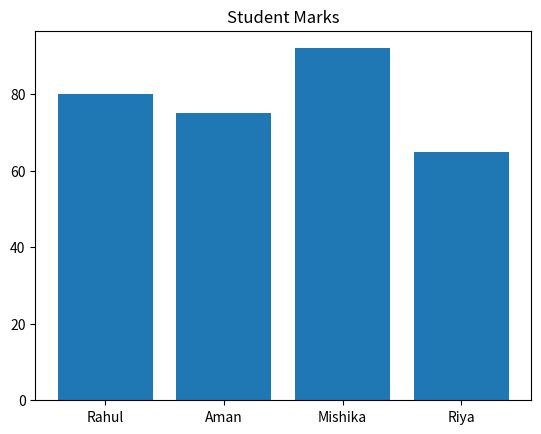

Here is the Python script that generated this plot:
# VARIABLES & DATA TYPES

print("\n--- VARIABLES & DATA TYPES ---")

name = "Mishika"
age = 21
marks = 92.5

print("Name:", name)
print("Age:", age)
print("Marks:", marks)

# LIST

print("\n--- LIST ---")

students = ["Rahul", "Aman", "Mishika"]

print("Student List:", students)

for s in students:
    print("Student:", s)

# TUPLE

print("\n--- TUPLE ---")

subjects = ("Math", "Physics", "CS")

print("Subjects:", subjects)
print("First subject:", subjects[0])

# SET

print("\n--- SET ---")

numbers = {1,2,3,3,2}

print("Unique numbers:", numbers)

# DICTIONARY

print("\n--- DICTIONARY ---")

student = {
    "name": "Mishika",
    "marks": 92,
    "city": "Indore"
}

print("Student Dictionary:", student)
print("Student name:", student["name"])

# STRING MANIPULATION

print("\n--- STRING MANIPULATION ---")

text = "Python Programming"

print("Uppercase:", text.upper())
print("Lowercase:", text.lower())
print("Length:", len(text))

# CONDITIONAL STATEMENT

print("\n--- CONDITIONAL STATEMENT ---")

marks = 85

if marks >= 80:
    print("Grade A")
else:
    print("Grade B")

# LOOPS

print("\n--- FOR LOOP ---")

for i in range(3):
    print("Number:", i)


print("\n--- WHILE LOOP ---")

i = 1
while i <= 3:
    print("Count:", i)
    i += 1

# FUNCTION

print("\n--- FUNCTION ---")

def greet(name):
    print("Hello", name)

greet("Mishika")

# FILE HANDLING

print("\n--- FILE HANDLING ---")

with open("sample.txt","w") as file:
    file.write("Hello Mishika")

print("File created and text written.")

# EXCEPTION HANDLING

print("\n--- EXCEPTION HANDLING ---")

try:
    x = 10/0
except:
    print("Error: Cannot divide by zero")

# OBJECT ORIENTED PROGRAMMING

print("\n--- OBJECT ORIENTED PROGRAMMING ---")

class Student:

    def __init__(self,name,marks):
        self.name = name
        self.marks = marks

    def display(self):
        print("Name:", self.name)
        print("Marks:", self.marks)

s1 = Student("Mishika",92)
s1.display()


from abc import ABC, abstractmethod

# ABSTRACTION

print("\n--- ABSTRACTION ---")

class Person(ABC):

    @abstractmethod
    def role(self):
        pass

# INHERITANCE

class Student(Person):

    # ENCAPSULATION

    def __init__(self, name, marks):
        self.name = name
        self.__marks = marks   # private variable

    def get_marks(self):
        return self.__marks

    def role(self):
        print("I am a Student")


class Teacher(Person):

    def role(self):
        print("I am a Teacher")

# POLYMORPHISM

print("\n--- POLYMORPHISM ---")

people = [Student("Mishika", 92), Teacher()]

for p in people:
    p.role()

# USING ENCAPSULATION METHOD

print("\n--- ENCAPSULATION ---")

s = Student("Mishika", 92)

print("Student Name:", s.name)
print("Student Marks:", s.get_marks())

# INHERITANCE DEMONSTRATION

print("\n--- INHERITANCE ---")

t = Teacher()
t.role()

# NUMPY

print("\n--- NUMPY ARRAY ---")

import numpy as np

arr = np.array([80,75,92,65])

print("Array:", arr)
print("Mean:", np.mean(arr))


# MATRIX

print("\n--- MATRIX ---")

matrix = np.array([
[80,75],
[92,65]
])

print(matrix)

# PANDAS DATAFRAME

print("\n--- PANDAS DATAFRAME ---")

import pandas as pd

data = {
"Name": ["Rahul","Aman","Mishika","Riya"],
"Marks": [80,75,92,65]
}

df = pd.DataFrame(data)

print(df)

# DATA FILTERING

print("\n--- DATA FILTERING ---")

high_marks = df[df["Marks"] > 80]

print(high_marks)


# DATA VISUALIZATION

print("\n--- DATA VISUALIZATION (MATPLOTLIB) ---")

import matplotlib.pyplot as plt

plt.bar(df["Name"], df["Marks"])
plt.title("Student Marks")
plt.show()

# STATISTICS

print("\n--- STATISTICS ---")

print("Mean:", np.mean(arr))
print("Median:", np.median(arr))
print("Standard Deviation:", np.std(arr))

# PROBABILITY

print("\n--- PROBABILITY ---")

total_students = len(arr)
high = len(arr[arr > 80])

probability = high/total_students

print("Probability of marks > 80:", probability)

# GRADIENT DESCENT CONCEPT

print("\n--- GRADIENT DESCENT ---")

learning_rate = 0.1
weight = 5
gradient = 2

weight = weight - learning_rate * gradient

print("Updated weight:", weight)
